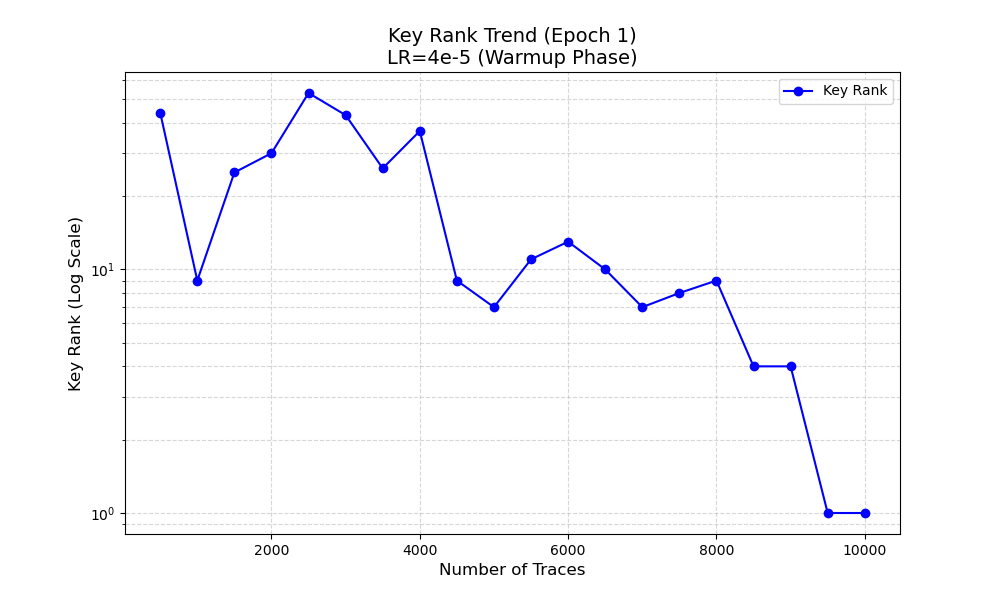

The file beside this chart, header and first rows:
Traces, Rank, Loss
500, 44, 5.545
1000, 9, 5.543
1500, 25, 5.545
2000, 30, 5.545
2500, 53, 5.546
3000, 43, 5.546
3500, 26, 5.546
4000, 37, 5.546
4500, 9, 5.545
5000, 7, 5.545
5500, 11, 5.545
6000, 13, 5.545
6500, 10, 5.545
7000, 7, 5.545
7500, 8, 5.545
8000, 9, 5.545
8500, 4, 5.545
9000, 4, 5.545
9500, 1, 5.545
10000, 1, 5.545
